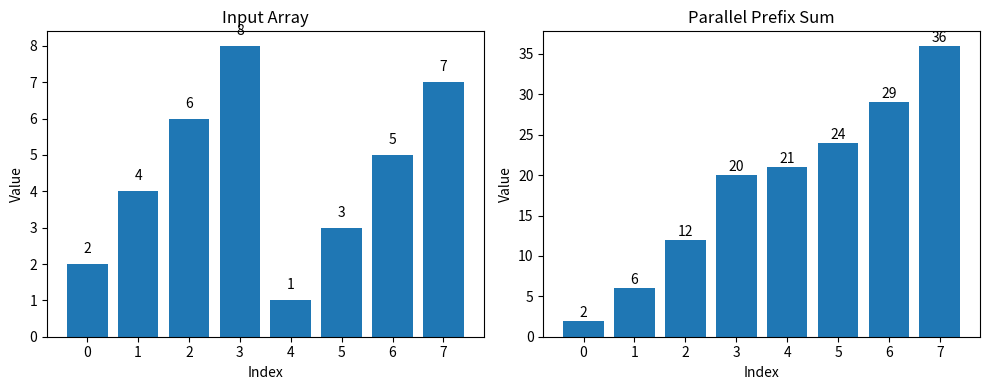

Recreate this plot in Python. (Note: this script raises an exception after producing the figure.)
import time
import matplotlib.pyplot as plt
import numpy as np
import math


def parallel_prefix_sum_simulation(arr):
    n = len(arr)

    if n & (n - 1) != 0:
        raise ValueError("Array length must be a power of 2")

    result = arr.copy()

    time_steps = 0
    total_operations = 0
    step_details = []

    print("\n" + "=" * 70)
    print("UP-SWEEP PHASE (Building partial sums tree)")
    print("=" * 70)

    d_levels = int(math.log2(n))

    for d in range(d_levels):
        stride = 2 ** (d + 1)
        operations_this_step = 0
        modified_indices = []

        for k in range(0, n, stride):
            left_idx = k + 2**d - 1
            right_idx = k + 2 ** (d + 1) - 1

            result[right_idx] += result[left_idx]
            operations_this_step += 1
            modified_indices.append((left_idx, right_idx, result[right_idx]))

        time_steps += 1
        total_operations += operations_this_step

        step_info = {
            "phase": "up-sweep",
            "level": d,
            "stride": stride,
            "operations": operations_this_step,
            "array_state": result.copy(),
            "modified": modified_indices,
        }
        step_details.append(step_info)

        print(f"Level {d}: stride={stride}, operations={operations_this_step}")
        print(f"  Array: {result}")
        for left, right, val in modified_indices:
            print(f"  result[{right}] = result[{right}] + result[{left}] = {val}")

    result[n - 1] = 0

    print("\n" + "=" * 70)
    print("DOWN-SWEEP PHASE (Computing prefix sums)")
    print("=" * 70)

    for d in range(d_levels - 1, -1, -1):
        stride = 2 ** (d + 1)
        operations_this_step = 0
        modified_indices = []

        for k in range(0, n, stride):
            left_idx = k + 2**d - 1
            right_idx = k + 2 ** (d + 1) - 1

            temp = result[left_idx]
            result[left_idx] = result[right_idx]
            result[right_idx] = result[right_idx] + temp
            operations_this_step += 2
            modified_indices.append((left_idx, right_idx))

        time_steps += 1
        total_operations += operations_this_step

        step_info = {
            "phase": "down-sweep",
            "level": d,
            "stride": stride,
            "operations": operations_this_step,
            "array_state": result.copy(),
            "modified": modified_indices,
        }
        step_details.append(step_info)

        print(f"Level {d}: stride={stride}, operations={operations_this_step}")
        print(f"  Array: {result}")

    return result, time_steps, total_operations, step_details


def calculate_parallel_metrics(n):
    log_n = int(math.log2(n))

    up_sweep_ops = n - 1

    down_sweep_ops = n - 1

    total_ops = up_sweep_ops + down_sweep_ops
    time_steps = 2 * log_n

    max_cpus = n // 2

    return {
        "time_steps": time_steps,
        "total_operations": total_ops,
        "max_cpus": max_cpus,
        "up_sweep_ops": up_sweep_ops,
        "down_sweep_ops": down_sweep_ops,
    }


def visualize_parallel(arr, prefix_sum, metrics, step_details):
    fig, (ax1, ax2) = plt.subplots(1, 2, figsize=(10, 4))

    ax1.bar(range(len(arr)), arr)
    ax1.set_title("Input Array")
    ax1.set_xlabel("Index")
    ax1.set_ylabel("Value")
    for i, v in enumerate(arr):
        ax1.text(i, v + 0.3, str(v), ha="center")

    ax2.bar(range(len(prefix_sum)), prefix_sum)
    ax2.set_title("Parallel Prefix Sum")
    ax2.set_xlabel("Index")
    ax2.set_ylabel("Value")
    for i, v in enumerate(prefix_sum):
        ax2.text(i, v + 0.5, str(v), ha="center")

    plt.tight_layout()
    plt.savefig("../../plots/task1_1_parallel.png", dpi=150, bbox_inches="tight")
    print("✓ Saved visualization: plots/task1_1_parallel.png")
    plt.close()


def main():
    print("=" * 70)
    print("TASK 1.1: PARALLEL PREFIX SUM ALGORITHM (BLELLOCH)")
    print("=" * 70)
    print()

    x = [2, 4, 6, 8, 1, 3, 5, 7]
    print(f"Input Array x: {x}")
    print(f"Array Length n: {len(x)} (power of 2: ✓)")
    print()

    start_time = time.perf_counter()
    prefix_sum, time_steps, operations, step_details = parallel_prefix_sum_simulation(x)
    end_time = time.perf_counter()

    execution_time = (end_time - start_time) * 1000

    print("\n" + "=" * 70)
    print("RESULTS")
    print("=" * 70)
    print(f"Prefix Sum Result: {prefix_sum}")
    print()

    metrics = calculate_parallel_metrics(len(x))

    print("-" * 70)
    print("PARALLEL ALGORITHM ANALYSIS (BLELLOCH)")
    print("-" * 70)
    print(f"Time Steps:        {time_steps} steps (parallel execution)")
    print(f"  Up-sweep:        {int(math.log2(len(x)))} steps")
    print(f"  Down-sweep:      {int(math.log2(len(x)))} steps")
    print()
    print(f"Total Operations:  {operations} operations")
    print(f"  Up-sweep:        {metrics['up_sweep_ops']} operations")
    print(f"  Down-sweep:      {metrics['down_sweep_ops']} operations")
    print()
    print(f"CPUs Required:     {metrics['max_cpus']} CPUs (maximum at any step)")
    print(
        f"Time Complexity:   O(log n) = O(log {len(x)}) = O({int(math.log2(len(x)))})"
    )
    print(f"Work Complexity:   O(n) = O({len(x)})")
    print(f"Execution Time:    {execution_time:.4f} ms (simulation)")
    print()

    expected = [0, 2, 6, 12, 20, 21, 24, 29]

    inclusive_prefix = prefix_sum[1:] + [sum(x)]
    expected_inclusive = [2, 6, 12, 20, 21, 24, 29, 36]

    print(f"Exclusive Prefix Sum: {prefix_sum}")
    print(f"Inclusive Prefix Sum: {inclusive_prefix}")
    print()

    verification = (
        "✓ CORRECT" if inclusive_prefix == expected_inclusive else "✗ INCORRECT"
    )
    print(f"Verification:      {verification}")
    print(f"Expected (incl.):  {expected_inclusive}")
    print()

    print("Generating visualization...")
    visualize_parallel(x, inclusive_prefix, metrics, step_details)
    print()

    print("=" * 70)
    print("Parallel algorithm completed successfully!")
    print("=" * 70)


if __name__ == "__main__":
    main()
